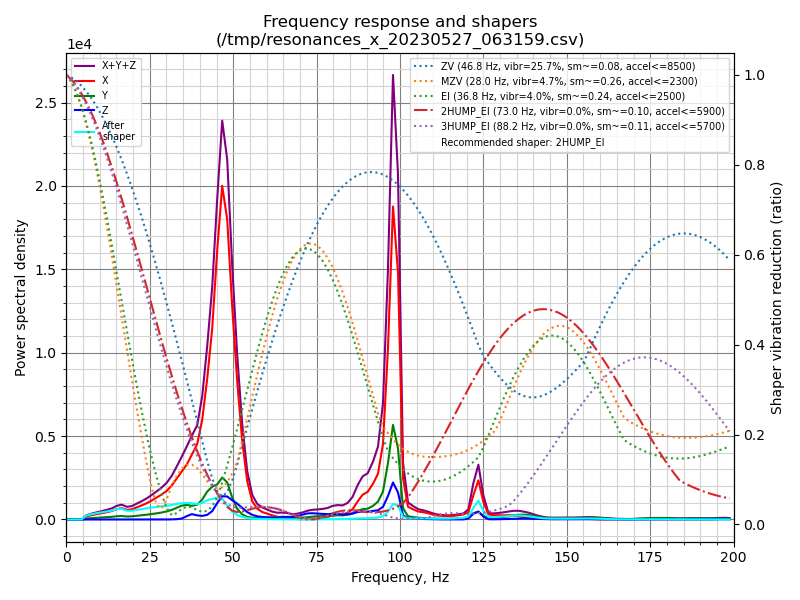

The file beside this chart, header and first rows:
freq, psd_x, psd_y, psd_z, psd_xyz
0.0, 3.788e+02, 7.948e+01, 4.090e+01, 4.992e+02
1.5, 2.265e+02, 6.020e+01, 1.310e+02, 4.177e+02
3.0, 2.564e+01, 2.467e+01, 6.715e+01, 1.175e+02
4.5, 2.817e+02, 1.042e+02, 4.050e+01, 4.264e+02
6.0, 1.150e+03, 3.665e+02, 3.734e+01, 1.554e+03
7.5, 1.973e+03, 6.305e+02, 3.782e+01, 2.642e+03
9.0, 2.887e+03, 9.224e+02, 3.814e+01, 3.847e+03
10.5, 3.986e+03, 1.291e+03, 3.638e+01, 5.313e+03
12.0, 5.215e+03, 1.685e+03, 3.665e+01, 6.937e+03
13.6, 6.940e+03, 2.180e+03, 3.704e+01, 9.157e+03
15.1, 9.451e+03, 2.949e+03, 3.895e+01, 1.244e+04
16.6, 1.133e+04, 3.494e+03, 4.516e+01, 1.487e+04
18.1, 1.058e+04, 3.251e+03, 5.061e+01, 1.388e+04
19.6, 1.201e+04, 3.726e+03, 4.979e+01, 1.579e+04
21.1, 1.538e+04, 4.696e+03, 4.332e+01, 2.012e+04
22.6, 1.920e+04, 5.794e+03, 3.806e+01, 2.503e+04
24.1, 2.368e+04, 6.961e+03, 3.799e+01, 3.068e+04
25.6, 2.944e+04, 8.412e+03, 4.130e+01, 3.790e+04
27.1, 3.594e+04, 1.008e+04, 4.539e+01, 4.607e+04
28.6, 4.307e+04, 1.208e+04, 5.084e+01, 5.520e+04
30.1, 5.196e+04, 1.470e+04, 7.343e+01, 6.674e+04
31.6, 6.483e+04, 1.827e+04, 2.254e+02, 8.333e+04
33.1, 8.189e+04, 2.331e+04, 6.492e+02, 1.058e+05
34.6, 9.997e+04, 2.894e+04, 2.015e+03, 1.309e+05
36.1, 1.196e+05, 3.172e+04, 7.370e+03, 1.587e+05
37.6, 1.464e+05, 3.093e+04, 1.215e+04, 1.894e+05
39.2, 1.774e+05, 3.483e+04, 9.744e+03, 2.219e+05
40.7, 2.432e+05, 4.863e+04, 8.783e+03, 3.006e+05
42.2, 3.563e+05, 7.068e+04, 1.172e+04, 4.387e+05
43.7, 5.010e+05, 8.609e+04, 2.188e+04, 6.090e+05
45.2, 7.301e+05, 9.525e+04, 4.453e+04, 8.699e+05
46.7, 9.364e+05, 1.178e+05, 6.527e+04, 1.119e+06
48.2, 8.689e+05, 1.076e+05, 6.663e+04, 1.043e+06
49.7, 6.351e+05, 6.575e+04, 5.746e+04, 7.583e+05
51.2, 4.242e+05, 3.274e+04, 4.881e+04, 5.058e+05
52.7, 2.488e+05, 1.615e+04, 3.677e+04, 3.018e+05
54.2, 1.243e+05, 8.555e+03, 2.422e+04, 1.571e+05
55.7, 6.140e+04, 5.636e+03, 1.557e+04, 8.261e+04
57.2, 3.681e+04, 5.819e+03, 1.107e+04, 5.369e+04
58.7, 2.645e+04, 7.190e+03, 8.872e+03, 4.251e+04
60.2, 2.089e+04, 7.999e+03, 7.362e+03, 3.625e+04
61.7, 1.532e+04, 7.720e+03, 6.163e+03, 2.920e+04
63.2, 1.065e+04, 8.615e+03, 6.423e+03, 2.569e+04
64.7, 7.525e+03, 1.070e+04, 8.682e+03, 2.690e+04
66.3, 5.311e+03, 9.589e+03, 1.055e+04, 2.545e+04
67.8, 3.389e+03, 7.699e+03, 1.022e+04, 2.131e+04
69.3, 1.970e+03, 8.251e+03, 1.421e+04, 2.443e+04
70.8, 1.363e+03, 7.972e+03, 2.058e+04, 2.991e+04
72.3, 1.712e+03, 1.000e+04, 2.647e+04, 3.818e+04
73.8, 2.547e+03, 1.268e+04, 2.774e+04, 4.297e+04
75.3, 4.101e+03, 1.466e+04, 2.675e+04, 4.551e+04
76.8, 7.238e+03, 1.592e+04, 2.569e+04, 4.885e+04
78.3, 1.225e+04, 1.652e+04, 2.537e+04, 5.414e+04
79.8, 1.875e+04, 1.884e+04, 2.750e+04, 6.509e+04
81.3, 2.290e+04, 2.058e+04, 2.685e+04, 7.033e+04
82.8, 2.523e+04, 2.042e+04, 2.424e+04, 6.989e+04
84.3, 3.389e+04, 2.459e+04, 2.569e+04, 8.417e+04
85.8, 5.334e+04, 3.296e+04, 3.041e+04, 1.167e+05
87.3, 9.446e+04, 4.651e+04, 3.911e+04, 1.801e+05
88.8, 1.321e+05, 5.468e+04, 4.314e+04, 2.299e+05
... 73 more rows
